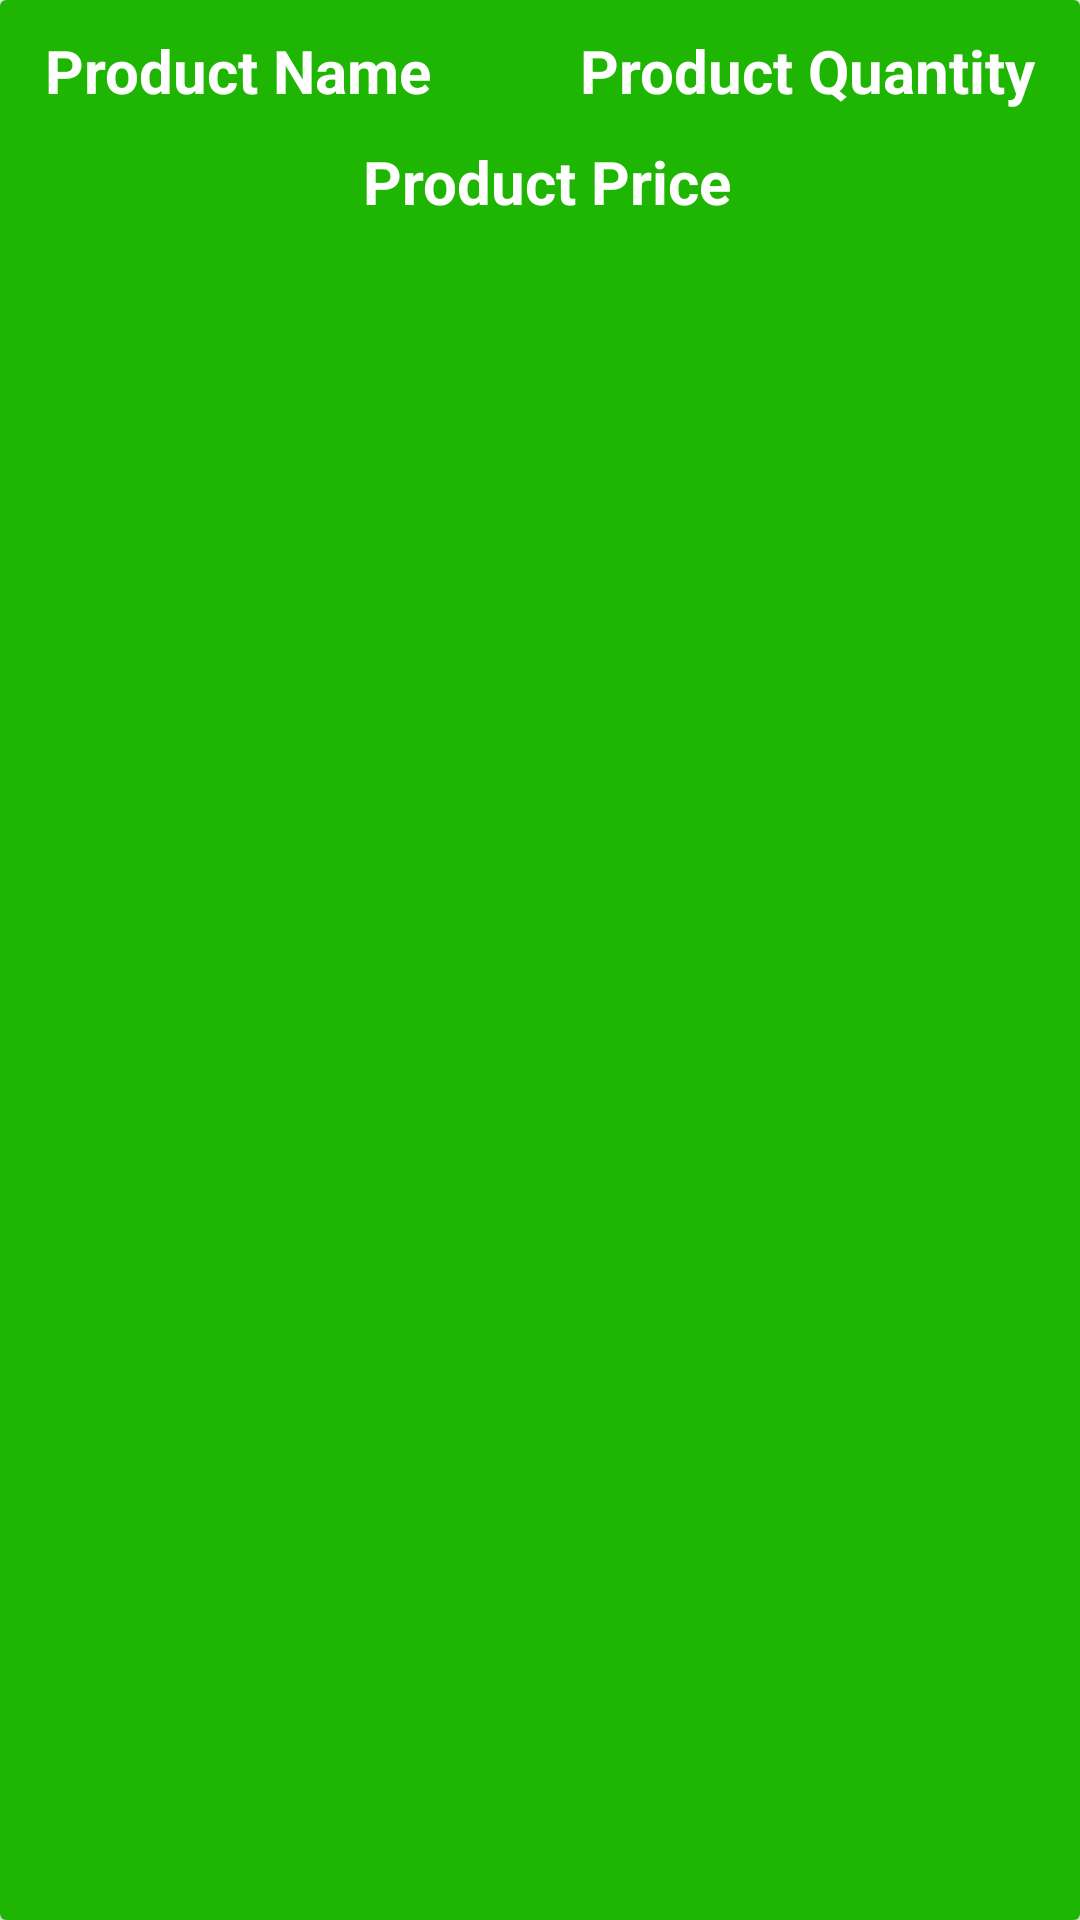

The Android layout XML behind this screen, and the referenced resources:
<!-- AndroidManifest.xml: application theme AppTheme -->
<!-- res/layout/cart_item_layout.xml -->
<?xml version="1.0" encoding="utf-8"?>
<androidx.cardview.widget.CardView
    xmlns:android="http://schemas.android.com/apk/res/android"
    android:layout_width="match_parent"
    android:layout_height="wrap_content"
    android:layout_margin="10dp">

    <RelativeLayout
        android:layout_width="match_parent"
        android:layout_height="match_parent"
        android:background="@color/colorPrimaryDark"
        android:padding="10dp">

        <TextView
            android:id="@+id/cart_item_name"
            android:layout_width="160dp"
            android:layout_height="wrap_content"
            android:text="Product Name"
            android:textColor="@android:color/white"
            android:textSize="20sp"
            android:layout_marginLeft="5dp"
            android:textStyle="bold"/>

        <TextView
            android:id="@+id/cart_item_quantity"
            android:layout_width="160dp"
            android:layout_height="wrap_content"
            android:layout_alignParentEnd="true"
            android:layout_marginLeft="5dp"
            android:text="Product Quantity"
            android:textAlignment="textEnd"
            android:textColor="@android:color/white"
            android:textSize="20sp"
            android:layout_marginRight="5dp"
            android:textStyle="bold"/>

        <TextView
            android:id="@+id/cart_item_price"
            android:layout_width="match_parent"
            android:layout_height="wrap_content"
            android:text="Product Price"
            android:textColor="@android:color/white"
            android:textSize="20sp"
            android:layout_marginLeft="5dp"
            android:textStyle="bold"
            android:layout_below="@+id/cart_item_name"
            android:gravity="center"
            android:layout_marginTop="10dp"/>


    </RelativeLayout>

</androidx.cardview.widget.CardView>
<!-- resources referenced by this layout -->
<resources>
  <color name="colorPrimaryDark">#1eb602</color>
  <style name="AppTheme" parent="Theme.AppCompat.Light.NoActionBar">
      
      <item name="colorPrimary">@color/colorPrimary</item>
      <item name="colorPrimaryDark">@color/colorPrimaryDark</item>
      <item name="colorAccent">@color/colorAccent</item>
      </style>
  <color name="colorPrimary">#5ce703</color>
  <color name="colorAccent">#46ff00</color>
</resources>
